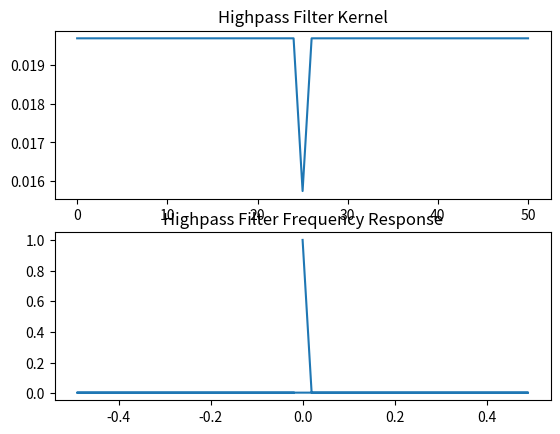

Here is the Python script that generated this plot:
import numpy as np
import matplotlib.pyplot as plt

fc = 0.1
n = 51

h = np.ones(n)
h[int((n-1)/2)] -= 2 * fc
h = h / np.sum(h)

freq = np.fft.fftfreq(n, d=1)
filter_response = np.abs(np.fft.fft(h))

fig, axs = plt.subplots(2, 1)
axs[0].plot(h)
axs[0].set_title('Highpass Filter Kernel')
axs[1].plot(freq, filter_response)
axs[1].set_title('Highpass Filter Frequency Response')
plt.show()
